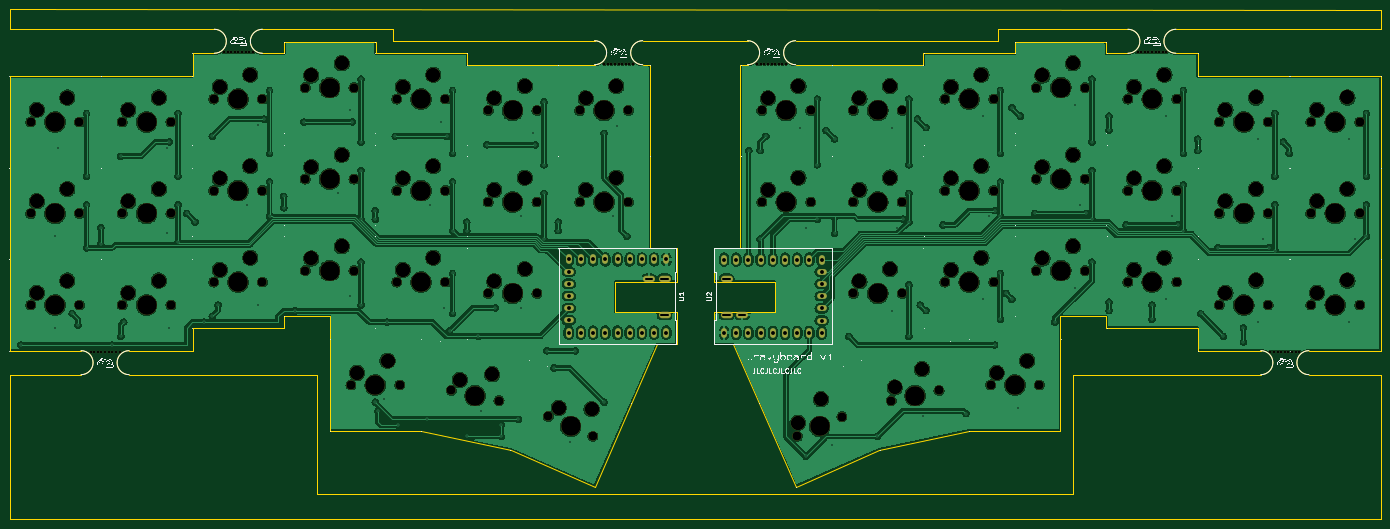
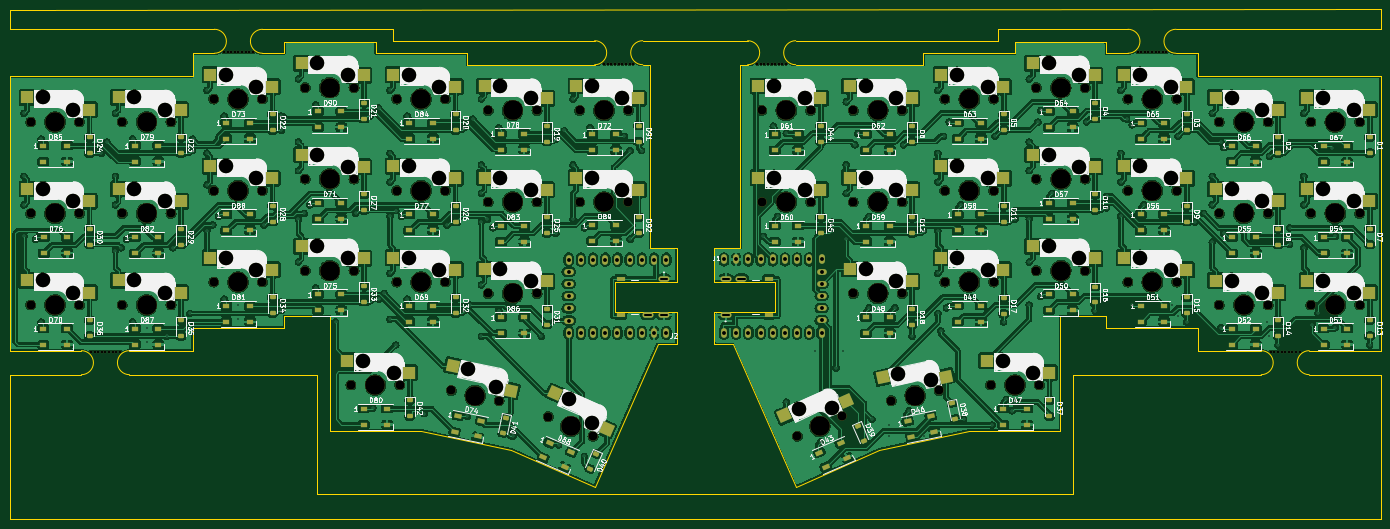
Circuit board: 11 layer files. Board 285.5 x 106.3 mm.
- bottom_copper: travyboard-B_Cu.gbl (1341947 bytes)
- bottom_mask: travyboard-B_Mask.gbs (24412 bytes)
- paste: travyboard-B_Paste.gbp (14269 bytes)
- bottom_silk: travyboard-B_Silkscreen.gbo (275107 bytes)
- outline: travyboard-Edge_Cuts.gm1 (5566 bytes)
- top_copper: travyboard-F_Cu.gtl (758271 bytes)
- top_mask: travyboard-F_Mask.gts (11045 bytes)
- paste: travyboard-F_Paste.gtp (453 bytes)
- top_silk: travyboard-F_Silkscreen.gto (255767 bytes)
- drill: travyboard-NPTH.drl (5236 bytes)
- drill: travyboard-PTH.drl (4796 bytes)

=== bottom_copper: travyboard-B_Cu.gbl (1341947 bytes, source omitted) ===
=== bottom_mask: travyboard-B_Mask.gbs (24412 bytes, source omitted) ===
=== paste: travyboard-B_Paste.gbp (14269 bytes, source omitted) ===
=== bottom_silk: travyboard-B_Silkscreen.gbo (275107 bytes, source omitted) ===
=== outline: travyboard-Edge_Cuts.gm1 ===
%TF.GenerationSoftware,KiCad,Pcbnew,9.0.0*%
%TF.CreationDate,2025-03-23T14:50:22-06:00*%
%TF.ProjectId,travyboard,74726176-7962-46f6-9172-642e6b696361,rev?*%
%TF.SameCoordinates,Original*%
%TF.FileFunction,Profile,NP*%
%FSLAX46Y46*%
G04 Gerber Fmt 4.6, Leading zero omitted, Abs format (unit mm)*
G04 Created by KiCad (PCBNEW 9.0.0) date 2025-03-23 14:50:22*
%MOMM*%
%LPD*%
G01*
G04 APERTURE LIST*
%TA.AperFunction,Profile*%
%ADD10C,0.050000*%
%TD*%
G04 APERTURE END LIST*
D10*
X318691441Y-26167105D02*
X318691441Y-83317105D01*
X58120750Y-88316752D02*
X97235377Y-88316753D01*
X90389337Y-76173355D02*
X99914337Y-76173355D01*
X172099337Y-75271855D02*
X172099337Y-81927855D01*
X266066481Y-16404801D02*
G75*
G02*
X266066481Y-21404599I19J-2499899D01*
G01*
X90389337Y-78554605D02*
X90389337Y-76173355D01*
X252016441Y-76173355D02*
X252016441Y-99985855D01*
X155034915Y-111601583D02*
X168122588Y-81927855D01*
X196895863Y-111601583D02*
X183808190Y-81927855D01*
X303755579Y-83317057D02*
X318691441Y-83317105D01*
X33239337Y-26167105D02*
X71339337Y-26167105D01*
X261541441Y-21404605D02*
X261541441Y-19023355D01*
X232966441Y-99985855D02*
X214325845Y-103914045D01*
X179831441Y-68971855D02*
X192581441Y-68971855D01*
X99914337Y-99985855D02*
X118964337Y-99985855D01*
X33239337Y-88316753D02*
X33239337Y-118440465D01*
X71339337Y-26167105D02*
X71339337Y-21404605D01*
X179831441Y-61885855D02*
X179831441Y-68971855D01*
X318691441Y-118440465D02*
X33239337Y-118440465D01*
X276066481Y-21404609D02*
X280591441Y-21404605D01*
X166589337Y-23785855D02*
X166589337Y-61885855D01*
X99914337Y-76173355D02*
X99914337Y-99985855D01*
X293748489Y-83317057D02*
G75*
G02*
X293748489Y-88317543I11J-2500243D01*
G01*
X179831441Y-75271855D02*
X179831441Y-81927855D01*
X196889985Y-18786144D02*
X238919633Y-18786071D01*
X113011145Y-18786049D02*
X113011145Y-16404801D01*
X165040793Y-23785857D02*
G75*
G02*
X165040793Y-18786043I-3J2499907D01*
G01*
X185341441Y-23785855D02*
X186889985Y-23785950D01*
X242491441Y-19023355D02*
X242491441Y-21404605D01*
X48121690Y-83317105D02*
X33239337Y-83317105D01*
X159349337Y-68971855D02*
X159349337Y-75271855D01*
X166589337Y-23785855D02*
X165040793Y-23785856D01*
X155040790Y-18786049D02*
X113011145Y-18786049D01*
X252016441Y-99985855D02*
X232966441Y-99985855D01*
X71339337Y-78554605D02*
X90389337Y-78554605D01*
X261541441Y-78554605D02*
X261541441Y-76173355D01*
X75864297Y-16404801D02*
G75*
G02*
X75864297Y-21404599I3J-2499899D01*
G01*
X172099337Y-68971855D02*
X159349337Y-68971855D01*
X155040793Y-18786049D02*
G75*
G02*
X155040793Y-23785851I-3J-2499901D01*
G01*
X192581441Y-75271855D02*
X179831441Y-75271855D01*
X75864297Y-16404802D02*
X33239337Y-16404801D01*
X186889985Y-18786050D02*
X165046267Y-18786049D01*
X261541441Y-76173355D02*
X252016441Y-76173355D01*
X196889985Y-23785857D02*
G75*
G02*
X196889985Y-18786143I15J2499857D01*
G01*
X118964337Y-99985855D02*
X137604933Y-103914045D01*
X33239337Y-12177273D02*
X318691441Y-12474929D01*
X172099337Y-61885855D02*
X166589337Y-61885855D01*
X261541441Y-21404605D02*
X266066481Y-21404609D01*
X293748489Y-83316882D02*
X280591441Y-83317057D01*
X109439337Y-19023355D02*
X109439337Y-21404605D01*
X214325845Y-103914045D02*
X196895863Y-111601583D01*
X254695401Y-88316705D02*
X254695401Y-113082657D01*
X303748489Y-88317553D02*
G75*
G02*
X303748489Y-83317047I11J2500253D01*
G01*
X97235377Y-88316753D02*
X97235377Y-113082698D01*
X58120750Y-88316753D02*
G75*
G02*
X58122622Y-83317107I940J2499823D01*
G01*
X85864297Y-21404609D02*
G75*
G02*
X85864297Y-16404791I3J2499909D01*
G01*
X318691441Y-26167105D02*
X280591441Y-26167105D01*
X303748500Y-88317553D02*
X318691441Y-88316705D01*
X109439337Y-21404605D02*
X128489337Y-21404605D01*
X179831441Y-81927855D02*
X183808190Y-81927855D01*
X58122622Y-83317108D02*
X71339337Y-83317105D01*
X97235377Y-113082698D02*
X254695401Y-113082657D01*
X280591441Y-78554605D02*
X261541441Y-78554605D01*
X196890000Y-23785857D02*
X223441441Y-23785855D01*
X172099337Y-81927855D02*
X168122588Y-81927855D01*
X48122137Y-83317105D02*
G75*
G02*
X48122133Y-88316755I-447J-2499825D01*
G01*
X276059430Y-16404801D02*
X318691441Y-16404801D01*
X90389337Y-21404605D02*
X85864300Y-21404609D01*
X293748489Y-88317553D02*
X254695401Y-88316705D01*
X90389337Y-19023355D02*
X109439337Y-19023355D01*
X192581441Y-68971855D02*
X192581441Y-75271855D01*
X71339337Y-83317105D02*
X71339337Y-78554605D01*
X223441441Y-21404605D02*
X223441441Y-23785855D01*
X318691441Y-12474929D02*
X318691441Y-16404801D01*
X90389337Y-21404605D02*
X90389337Y-19023355D01*
X242491441Y-21404605D02*
X223441441Y-21404605D01*
X75864297Y-21404609D02*
X71339337Y-21404609D01*
X159349337Y-75271855D02*
X172099337Y-75271855D01*
X276066481Y-21404609D02*
G75*
G02*
X276066481Y-16404791I19J2499909D01*
G01*
X48121686Y-88316929D02*
X33239337Y-88316753D01*
X128489337Y-21404605D02*
X128489337Y-23785855D01*
X155040793Y-23785862D02*
X128489257Y-23785857D01*
X179831441Y-61885855D02*
X185341441Y-61885855D01*
X238919633Y-18786071D02*
X238919633Y-16404801D01*
X172099337Y-61885855D02*
X172099337Y-68971855D01*
X185341441Y-23785855D02*
X185341441Y-61885855D01*
X266066481Y-16404802D02*
X238919633Y-16404801D01*
X186889985Y-18786049D02*
G75*
G02*
X186889985Y-23785951I15J-2499951D01*
G01*
X280591441Y-83317105D02*
X280591441Y-78554605D01*
X33239337Y-26167105D02*
X33239337Y-83317105D01*
X85857230Y-16404801D02*
X113011145Y-16404801D01*
X280591441Y-26167105D02*
X280591441Y-21404605D01*
X137604933Y-103914045D02*
X155034915Y-111601583D01*
X33239337Y-16404801D02*
X33239337Y-12177273D01*
X261541441Y-19023355D02*
X242491441Y-19023355D01*
X318691441Y-88316705D02*
X318691441Y-118440465D01*
M02*

=== top_copper: travyboard-F_Cu.gtl (758271 bytes, source omitted) ===
=== top_mask: travyboard-F_Mask.gts (11045 bytes, source omitted) ===
=== paste: travyboard-F_Paste.gtp ===
%TF.GenerationSoftware,KiCad,Pcbnew,9.0.0*%
%TF.CreationDate,2025-03-23T14:50:21-06:00*%
%TF.ProjectId,travyboard,74726176-7962-46f6-9172-642e6b696361,rev?*%
%TF.SameCoordinates,Original*%
%TF.FileFunction,Paste,Top*%
%TF.FilePolarity,Positive*%
%FSLAX46Y46*%
G04 Gerber Fmt 4.6, Leading zero omitted, Abs format (unit mm)*
G04 Created by KiCad (PCBNEW 9.0.0) date 2025-03-23 14:50:21*
%MOMM*%
%LPD*%
G01*
G04 APERTURE LIST*
G04 APERTURE END LIST*
M02*

=== top_silk: travyboard-F_Silkscreen.gto (255767 bytes, source omitted) ===
=== drill: travyboard-NPTH.drl ===
M48
; DRILL file {KiCad 9.0.0} date 2025-03-23T14:50:25-0600
; FORMAT={-:-/ absolute / metric / decimal}
; #@! TF.CreationDate,2025-03-23T14:50:25-06:00
; #@! TF.GenerationSoftware,Kicad,Pcbnew,9.0.0
; #@! TF.FileFunction,NonPlated,1,2,NPTH
FMAT,2
METRIC
; #@! TA.AperFunction,NonPlated,NPTH,ComponentDrill
T1C0.500
; #@! TA.AperFunction,NonPlated,NPTH,ComponentDrill
T2C1.900
; #@! TA.AperFunction,NonPlated,NPTH,ComponentDrill
T3C3.000
; #@! TA.AperFunction,NonPlated,NPTH,ComponentDrill
T4C4.100
%
G90
G05
T1
X50.122Y-83.527
X50.872Y-83.527
X51.612Y-83.517
X52.372Y-83.527
X53.132Y-83.527
X53.872Y-83.527
X54.622Y-83.517
X55.372Y-83.527
X56.122Y-83.527
X77.864Y-21.195
X78.614Y-21.195
X79.364Y-21.195
X80.104Y-21.195
X80.864Y-21.195
X81.614Y-21.195
X82.374Y-21.195
X83.104Y-21.195
X83.864Y-21.195
X157.041Y-23.576
X157.791Y-23.576
X158.541Y-23.576
X159.281Y-23.576
X160.041Y-23.576
X160.791Y-23.576
X161.551Y-23.576
X162.281Y-23.576
X163.041Y-23.576
X188.89Y-23.576
X189.64Y-23.576
X190.39Y-23.576
X191.13Y-23.576
X191.89Y-23.576
X192.64Y-23.576
X193.4Y-23.576
X194.13Y-23.576
X194.89Y-23.576
X268.066Y-21.195
X268.816Y-21.195
X269.566Y-21.195
X270.306Y-21.195
X271.066Y-21.195
X271.816Y-21.195
X272.576Y-21.195
X273.306Y-21.195
X274.066Y-21.195
X295.748Y-83.527
X296.498Y-83.527
X297.238Y-83.517
X297.998Y-83.527
X298.758Y-83.527
X299.498Y-83.527
X300.248Y-83.517
X300.998Y-83.527
X301.748Y-83.527
T2
X37.624Y-35.692
X37.624Y-54.742
X37.624Y-73.792
X47.784Y-35.692
X47.784Y-54.742
X47.784Y-73.792
X56.674Y-35.692
X56.674Y-54.742
X56.674Y-73.792
X66.834Y-35.692
X66.834Y-54.742
X66.834Y-73.792
X75.724Y-30.929
X75.724Y-49.98
X75.724Y-69.03
X85.884Y-30.929
X85.884Y-49.98
X85.884Y-69.03
X94.774Y-28.548
X94.774Y-47.599
X94.774Y-66.649
X104.299Y-90.461
X104.934Y-28.548
X104.934Y-47.599
X104.934Y-66.649
X113.824Y-30.929
X113.824Y-49.98
X113.824Y-69.03
X114.459Y-90.461
X123.984Y-30.929
X123.984Y-49.98
X123.984Y-69.03
X125.194Y-91.606
X132.874Y-33.31
X132.874Y-52.361
X132.874Y-71.411
X135.134Y-93.708
X143.034Y-33.31
X143.034Y-52.361
X143.034Y-71.411
X145.38Y-97.019
X151.924Y-33.31
X151.924Y-52.361
X154.671Y-101.132
X162.084Y-33.31
X162.084Y-52.361
X189.851Y-33.308
X189.851Y-52.358
X197.245Y-101.159
X200.011Y-33.308
X200.011Y-52.358
X206.535Y-97.046
X208.901Y-33.308
X208.901Y-52.358
X208.901Y-71.408
X216.801Y-93.705
X219.061Y-33.308
X219.061Y-52.358
X219.061Y-71.408
X226.741Y-91.603
X227.951Y-30.926
X227.951Y-69.026
X227.951Y-49.976
X237.476Y-90.458
X238.111Y-30.926
X238.111Y-69.026
X238.111Y-49.976
X247.001Y-28.545
X247.001Y-47.595
X247.001Y-66.645
X247.636Y-90.458
X257.161Y-28.545
X257.161Y-47.595
X257.161Y-66.645
X266.051Y-30.926
X266.051Y-49.976
X266.051Y-69.026
X276.211Y-30.926
X276.211Y-49.976
X276.211Y-69.026
X285.101Y-35.689
X285.101Y-54.739
X285.101Y-73.789
X295.261Y-35.689
X295.261Y-54.739
X295.261Y-73.789
X304.151Y-35.689
X304.151Y-54.739
X304.151Y-73.789
X314.311Y-35.689
X314.311Y-54.739
X314.311Y-73.789
T3
X38.894Y-33.152
X38.894Y-52.202
X38.894Y-71.252
X45.244Y-30.612
X45.244Y-49.662
X45.244Y-68.712
X57.944Y-33.152
X57.944Y-52.202
X57.944Y-71.252
X64.294Y-30.612
X64.294Y-49.662
X64.294Y-68.712
X76.994Y-28.389
X76.994Y-47.44
X76.994Y-66.49
X83.344Y-25.849
X83.344Y-44.9
X83.344Y-63.95
X96.044Y-26.008
X96.044Y-45.059
X96.044Y-64.109
X102.394Y-23.468
X102.394Y-42.519
X102.394Y-61.569
X105.569Y-87.921
X111.919Y-85.381
X115.094Y-28.389
X115.094Y-47.44
X115.094Y-66.49
X121.444Y-25.849
X121.444Y-44.9
X121.444Y-63.95
X126.962Y-89.384
X133.7Y-88.212
X134.144Y-30.77
X134.144Y-49.821
X134.144Y-68.871
X140.494Y-28.23
X140.494Y-47.281
X140.494Y-66.331
X147.57Y-95.211
X153.194Y-30.77
X153.194Y-49.821
X154.404Y-95.458
X159.544Y-28.23
X159.544Y-47.281
X191.121Y-30.768
X191.121Y-49.818
X197.378Y-98.322
X197.471Y-28.228
X197.471Y-47.278
X202.156Y-93.429
X210.171Y-30.768
X210.171Y-49.818
X210.171Y-68.868
X216.521Y-28.228
X216.521Y-47.278
X216.521Y-66.328
X217.518Y-90.957
X223.205Y-87.158
X229.221Y-28.386
X229.221Y-66.486
X229.221Y-47.436
X235.571Y-25.846
X235.571Y-63.946
X235.571Y-44.896
X238.746Y-87.918
X245.096Y-85.378
X248.271Y-26.005
X248.271Y-45.055
X248.271Y-64.105
X254.621Y-23.465
X254.621Y-42.515
X254.621Y-61.565
X267.321Y-28.386
X267.321Y-47.436
X267.321Y-66.486
X273.671Y-25.846
X273.671Y-44.896
X273.671Y-63.946
X286.371Y-33.149
X286.371Y-52.199
X286.371Y-71.249
X292.721Y-30.609
X292.721Y-49.659
X292.721Y-68.709
X305.421Y-33.149
X305.421Y-52.199
X305.421Y-71.249
X311.771Y-30.609
X311.771Y-49.659
X311.771Y-68.709
T4
X42.704Y-35.692
X42.704Y-54.742
X42.704Y-73.792
X61.754Y-35.692
X61.754Y-54.742
X61.754Y-73.792
X80.804Y-30.929
X80.804Y-49.98
X80.804Y-69.03
X99.854Y-28.548
X99.854Y-47.599
X99.854Y-66.649
X109.379Y-90.461
X118.904Y-30.929
X118.904Y-49.98
X118.904Y-69.03
X130.164Y-92.657
X137.954Y-33.31
X137.954Y-52.361
X137.954Y-71.411
X150.025Y-99.075
X157.004Y-33.31
X157.004Y-52.361
X194.931Y-33.308
X194.931Y-52.358
X201.89Y-99.102
X213.981Y-33.308
X213.981Y-52.358
X213.981Y-71.408
X221.771Y-92.654
X233.031Y-30.926
X233.031Y-69.026
X233.031Y-49.976
X242.556Y-90.458
X252.081Y-28.545
X252.081Y-47.595
X252.081Y-66.645
X271.131Y-30.926
X271.131Y-49.976
X271.131Y-69.026
X290.181Y-35.689
X290.181Y-54.739
X290.181Y-73.789
X309.231Y-35.689
X309.231Y-54.739
X309.231Y-73.789
M30

=== drill: travyboard-PTH.drl ===
M48
; DRILL file {KiCad 9.0.0} date 2025-03-23T14:50:25-0600
; FORMAT={-:-/ absolute / metric / decimal}
; #@! TF.CreationDate,2025-03-23T14:50:25-06:00
; #@! TF.GenerationSoftware,Kicad,Pcbnew,9.0.0
; #@! TF.FileFunction,Plated,1,2,PTH
FMAT,2
METRIC
; #@! TA.AperFunction,Plated,PTH,ViaDrill
T1C0.300
; #@! TA.AperFunction,Plated,PTH,ComponentDrill
T2C0.500
; #@! TA.AperFunction,Plated,PTH,ComponentDrill
T3C0.800
%
G90
G05
T1
X35.56Y-82.126
X42.704Y-59.505
X42.704Y-78.555
X43.299Y-41.05
X46.276Y-75.578
X47.466Y-77.959
X49.252Y-33.906
X49.252Y-47.003
X49.252Y-52.956
X49.252Y-61.886
X52.229Y-57.719
X52.229Y-61.171
X54.61Y-82.126
X56.396Y-42.836
X56.396Y-80.341
X56.991Y-77.364
X65.921Y-41.05
X65.921Y-58.909
X66.516Y-39.859
X66.516Y-78.555
X68.302Y-33.906
X68.302Y-47.003
X68.302Y-52.956
X68.302Y-60.695
X70.088Y-54.742
X71.874Y-56.528
X73.66Y-77.364
X75.446Y-38.669
X75.446Y-76.173
X76.637Y-73.792
X82.59Y-52.956
X84.971Y-36.287
X84.971Y-73.792
X86.162Y-35.097
X87.352Y-29.144
X87.352Y-42.241
X87.352Y-48.194
X87.352Y-55.337
X90.329Y-51.17
X90.329Y-53.551
X92.71Y-74.983
X94.496Y-35.692
X101.64Y-50.575
X104.021Y-33.311
X104.021Y-72.006
X104.616Y-35.692
X106.402Y-26.762
X106.402Y-39.859
X106.402Y-45.812
X106.402Y-55.933
X106.402Y-64.862
X106.402Y-73.792
X109.379Y-94.033
X109.379Y-54.147
X109.379Y-55.933
X109.974Y-95.819
X111.165Y-93.437
X111.76Y-77.364
X113.546Y-38.669
X114.141Y-98.795
X120.094Y-97.605
X120.69Y-52.956
X123.071Y-35.692
X123.666Y-74.387
X124.262Y-38.669
X124.857Y-79.15
X125.452Y-29.144
X125.452Y-42.241
X125.452Y-48.194
X125.452Y-58.314
X125.452Y-67.244
X125.452Y-75.578
X128.429Y-101.176
X128.429Y-56.528
X128.429Y-58.314
X130.81Y-80.341
X131.405Y-95.819
X132.596Y-40.455
X134.382Y-74.387
X135.572Y-98.795
X135.572Y-101.176
X139.144Y-97.605
X139.74Y-55.337
X139.74Y-74.387
X142.121Y-38.073
X142.716Y-40.455
X144.502Y-31.525
X144.502Y-44.622
X144.502Y-50.575
X144.502Y-60.1
X145.097Y-83.317
X146.589Y-86.889
X147.479Y-56.528
X147.479Y-58.314
X149.86Y-102.367
X151.051Y-83.317
X157.004Y-38.073
X157.004Y-94.033
X158.79Y-55.337
X159.722Y-36.546
X161.766Y-59.505
X187.128Y-41.645
X189.509Y-41.645
X189.509Y-60.1
X190.699Y-38.669
X197.843Y-36.883
X199.034Y-57.719
X199.034Y-105.344
X201.415Y-30.93
X201.415Y-44.622
X201.415Y-55.937
X203.201Y-37.478
X204.392Y-102.962
X204.987Y-39.264
X204.987Y-58.909
X207.963Y-80.341
X213.917Y-101.177
X216.893Y-36.883
X216.893Y-74.983
X218.084Y-57.719
X219.274Y-55.933
X220.465Y-30.93
X220.465Y-44.622
X220.465Y-50.575
X220.465Y-56.528
X220.465Y-69.625
X220.465Y-80.341
X222.251Y-35.097
X222.846Y-73.792
X223.442Y-97.009
X224.037Y-36.883
X224.037Y-74.983
X227.609Y-57.123
X232.371Y-96.414
X235.943Y-34.501
X235.943Y-72.602
X237.134Y-55.337
X238.324Y-54.147
X238.324Y-82.127
X239.515Y-29.144
X239.515Y-42.241
X239.515Y-48.194
X239.515Y-55.337
X239.515Y-67.244
X239.515Y-76.769
X240.706Y-71.411
X241.896Y-32.716
X241.896Y-72.602
X243.087Y-95.223
X243.682Y-34.501
X246.659Y-54.742
X250.826Y-77.364
X254.993Y-32.12
X254.993Y-70.22
X256.184Y-52.956
X257.374Y-54.742
X258.565Y-26.762
X258.565Y-39.859
X258.565Y-45.812
X258.565Y-55.933
X258.565Y-64.862
X262.137Y-34.501
X262.137Y-37.478
X262.137Y-73.197
X262.137Y-74.983
X265.709Y-57.123
X271.067Y-73.792
X271.067Y-76.769
X274.043Y-34.501
X274.043Y-72.602
X275.234Y-55.337
X276.424Y-57.123
X277.615Y-29.144
X277.615Y-42.241
X277.615Y-48.789
X277.615Y-58.314
X280.592Y-39.264
X280.592Y-41.645
X281.187Y-75.578
X284.759Y-61.886
X285.949Y-80.341
X290.117Y-78.555
X290.117Y-81.531
X293.093Y-39.264
X293.093Y-77.364
X294.284Y-60.1
X295.474Y-61.886
X296.665Y-33.906
X296.665Y-47.003
X296.665Y-52.956
X296.665Y-62.481
X298.451Y-39.859
X299.642Y-42.241
X312.143Y-39.264
X312.143Y-77.364
X313.334Y-60.1
X315.715Y-33.906
X315.715Y-47.003
X315.715Y-52.956
X315.715Y-59.505
T3
X149.646Y-64.308
X149.646Y-66.848
X149.646Y-69.388
X149.646Y-71.928
X149.646Y-74.468
X149.646Y-77.008
X149.646Y-79.548
X152.186Y-64.308
X152.186Y-79.548
X154.726Y-64.308
X154.726Y-79.548
X157.266Y-64.308
X157.266Y-79.548
X159.806Y-64.308
X159.806Y-79.548
X162.346Y-64.308
X162.346Y-79.548
X164.886Y-64.308
X164.886Y-79.548
X167.426Y-64.308
X167.426Y-79.548
X169.966Y-64.308
X169.966Y-79.548
X181.983Y-64.338
X181.983Y-79.578
X184.523Y-64.338
X184.523Y-79.578
X187.063Y-64.338
X187.063Y-79.578
X189.603Y-64.338
X189.603Y-79.578
X192.143Y-64.338
X192.143Y-79.578
X194.683Y-64.338
X194.683Y-79.578
X197.223Y-64.338
X197.223Y-79.578
X199.763Y-64.338
X199.763Y-79.578
X202.303Y-64.338
X202.303Y-66.878
X202.303Y-69.418
X202.303Y-71.958
X202.303Y-74.498
X202.303Y-77.038
X202.303Y-79.578
T2
X166.989Y-68.322G85X165.689Y-68.322
G05
X170.239Y-68.322G85X168.939Y-68.322
G05
X170.239Y-75.922G85X168.939Y-75.922
G05
X181.869Y-68.322G85X183.169Y-68.322
G05
X181.869Y-75.922G85X183.169Y-75.922
G05
X185.119Y-75.922G85X186.419Y-75.922
G05
M30

